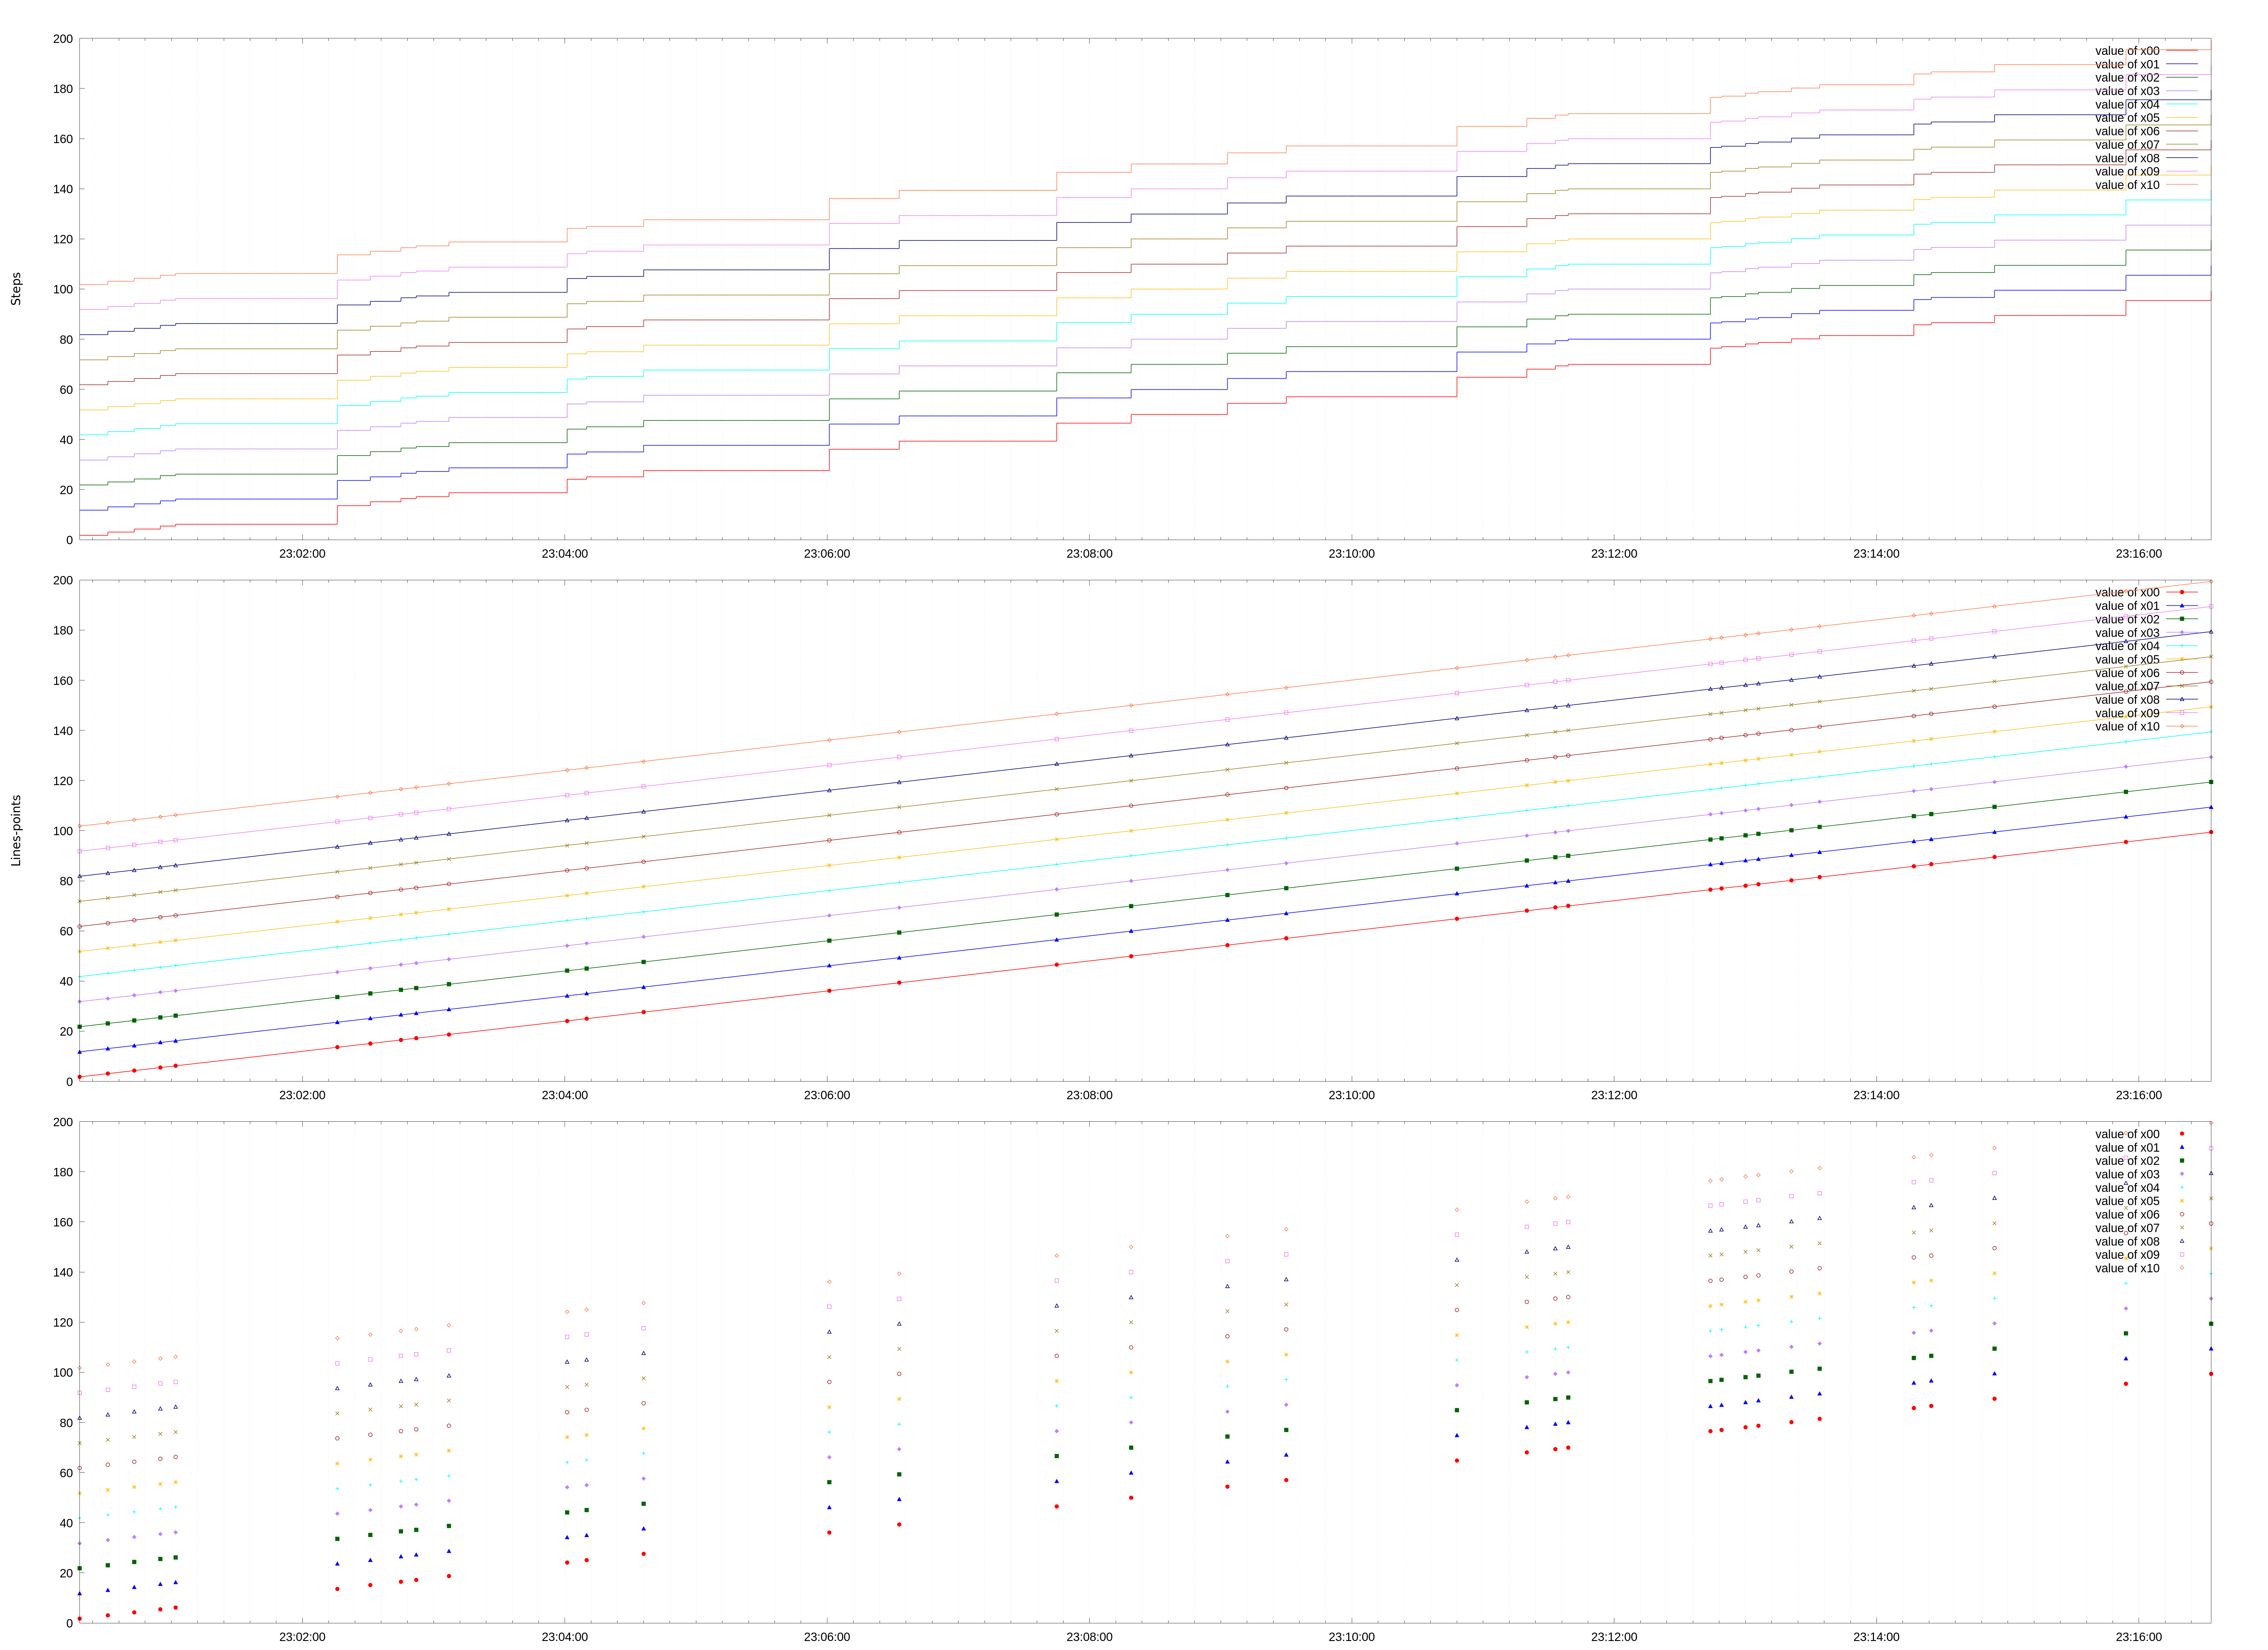

This chart was generated by the following gnuplot code:
set terminal pngcairo enhanced font 'arial,10' fontscale 3.0 size 7560, 5500
set output './some-playground/demo-lines.png'
set linetype 1 lc rgb "red" dt 1 pt 7 lw 2.0 ps 4.0
set linetype 2 lc rgb "blue" dt 1 pt 9 lw 2.0 ps 4.0
set linetype 3 lc rgb "dark-green" dt 1 pt 5 lw 2.0 ps 4.0
set linetype 4 lc rgb "purple" dt 1 pt 13 lw 2.0 ps 4.0
set linetype 5 lc rgb "cyan" dt 1 pt 1 lw 2.0 ps 4.0
set linetype 6 lc rgb "goldenrod" dt 1 pt 3 lw 2.0 ps 4.0
set linetype 7 lc rgb "brown" dt 1 pt 6 lw 2.0 ps 4.0
set linetype 8 lc rgb "olive" dt 1 pt 2 lw 2.0 ps 4.0
set linetype 9 lc rgb "navy" dt 1 pt 8 lw 2.0 ps 4.0
set linetype 10 lc rgb "violet" dt 1 pt 4 lw 2.0 ps 4.0
set linetype 11 lc rgb "coral" dt 1 pt 12 lw 2.0 ps 4.0
set linetype 12 lc rgb "salmon" dt 1 pt 7 lw 2.0 ps 4.0
set linetype 13 lc rgb "steelblue" dt 1 pt 9 lw 2.0 ps 4.0
set linetype 14 lc rgb "dark-magenta" dt 1 pt 5 lw 2.0 ps 4.0
set linetype 15 lc rgb "dark-cyan" dt 1 pt 13 lw 2.0 ps 4.0
set linetype 16 lc rgb "dark-yellow" dt 1 pt 1 lw 2.0 ps 4.0
set linetype 17 lc rgb "dark-turquoise" dt 1 pt 3 lw 2.0 ps 4.0
set linetype 18 lc rgb "yellow" dt 1 pt 6 lw 2.0 ps 4.0
set linetype 19 lc rgb "black" dt 1 pt 2 lw 2.0 ps 4.0
set linetype 20 lc rgb "magenta" dt 1 pt 8 lw 2.0 ps 4.0
set datafile separator ','
set xdata time
set timefmt '%Y-%m-%dT%H:%M:%S'
set format x '%H:%M:%S'
set mxtics 10
set grid xtics mxtics
set ytics nomirror
set key noenhanced
set multiplot
set lmargin at screen 0.035
set rmargin at screen 0.975
combine_datetime(date_col,time_col) = strcol(date_col) . 'T' . strcol(time_col)
set origin 0.0,0
set size 1.0,0.3283333333333333
unset label
unset logscale y
set xrange ["2019-12-31T23:00:18":"2019-12-31T23:16:33"]
plot \
   '/home/miszka/parity/graph-tool/plox/some-playground/.plox/some.log_1745784327__x_module__x00%3D%28%5B%5Cd%5C.%5D%2B%29%28%5Cw%2B%29%3F.csv' using (combine_datetime('date','time')):'value' with points ps 2 axes x1y1 title 'value of x00', \
   '/home/miszka/parity/graph-tool/plox/some-playground/.plox/some.log_1745784327__x_module__x01%3D%28%5B%5Cd%5C.%5D%2B%29%28%5Cw%2B%29%3F.csv' using (combine_datetime('date','time')):'value' with points ps 2 axes x1y1 title 'value of x01', \
   '/home/miszka/parity/graph-tool/plox/some-playground/.plox/some.log_1745784327__x_module__x02%3D%28%5B%5Cd%5C.%5D%2B%29%28%5Cw%2B%29%3F.csv' using (combine_datetime('date','time')):'value' with points ps 2 axes x1y1 title 'value of x02', \
   '/home/miszka/parity/graph-tool/plox/some-playground/.plox/some.log_1745784327__x_module__x03%3D%28%5B%5Cd%5C.%5D%2B%29%28%5Cw%2B%29%3F.csv' using (combine_datetime('date','time')):'value' with points ps 2 axes x1y1 title 'value of x03', \
   '/home/miszka/parity/graph-tool/plox/some-playground/.plox/some.log_1745784327__x_module__x04%3D%28%5B%5Cd%5C.%5D%2B%29%28%5Cw%2B%29%3F.csv' using (combine_datetime('date','time')):'value' with points ps 2 axes x1y1 title 'value of x04', \
   '/home/miszka/parity/graph-tool/plox/some-playground/.plox/some.log_1745784327__x_module__x05%3D%28%5B%5Cd%5C.%5D%2B%29%28%5Cw%2B%29%3F.csv' using (combine_datetime('date','time')):'value' with points ps 2 axes x1y1 title 'value of x05', \
   '/home/miszka/parity/graph-tool/plox/some-playground/.plox/some.log_1745784327__x_module__x06%3D%28%5B%5Cd%5C.%5D%2B%29%28%5Cw%2B%29%3F.csv' using (combine_datetime('date','time')):'value' with points ps 2 axes x1y1 title 'value of x06', \
   '/home/miszka/parity/graph-tool/plox/some-playground/.plox/some.log_1745784327__x_module__x07%3D%28%5B%5Cd%5C.%5D%2B%29%28%5Cw%2B%29%3F.csv' using (combine_datetime('date','time')):'value' with points ps 2 axes x1y1 title 'value of x07', \
   '/home/miszka/parity/graph-tool/plox/some-playground/.plox/some.log_1745784327__x_module__x08%3D%28%5B%5Cd%5C.%5D%2B%29%28%5Cw%2B%29%3F.csv' using (combine_datetime('date','time')):'value' with points ps 2 axes x1y1 title 'value of x08', \
   '/home/miszka/parity/graph-tool/plox/some-playground/.plox/some.log_1745784327__x_module__x09%3D%28%5B%5Cd%5C.%5D%2B%29%28%5Cw%2B%29%3F.csv' using (combine_datetime('date','time')):'value' with points ps 2 axes x1y1 title 'value of x09', \
   '/home/miszka/parity/graph-tool/plox/some-playground/.plox/some.log_1745784327__x_module__x10%3D%28%5B%5Cd%5C.%5D%2B%29%28%5Cw%2B%29%3F.csv' using (combine_datetime('date','time')):'value' with points ps 2 axes x1y1 title 'value of x10'
unset y2tics
unset my2tics
set origin 0.0,0.3283333333333333
set size 1.0,0.3283333333333333
unset label
set label 'Lines-points' at graph -0.03,0.5 rotate by 90 center font"arial bold,10"
unset logscale y
set xrange ["2019-12-31T23:00:18":"2019-12-31T23:16:33"]
plot \
   '/home/miszka/parity/graph-tool/plox/some-playground/.plox/some.log_1745784327__x_module__x00%3D%28%5B%5Cd%5C.%5D%2B%29%28%5Cw%2B%29%3F.csv' using (combine_datetime('date','time')):'value' with linespoints ps 2 axes x1y1 title 'value of x00', \
   '/home/miszka/parity/graph-tool/plox/some-playground/.plox/some.log_1745784327__x_module__x01%3D%28%5B%5Cd%5C.%5D%2B%29%28%5Cw%2B%29%3F.csv' using (combine_datetime('date','time')):'value' with linespoints ps 2 axes x1y1 title 'value of x01', \
   '/home/miszka/parity/graph-tool/plox/some-playground/.plox/some.log_1745784327__x_module__x02%3D%28%5B%5Cd%5C.%5D%2B%29%28%5Cw%2B%29%3F.csv' using (combine_datetime('date','time')):'value' with linespoints ps 2 axes x1y1 title 'value of x02', \
   '/home/miszka/parity/graph-tool/plox/some-playground/.plox/some.log_1745784327__x_module__x03%3D%28%5B%5Cd%5C.%5D%2B%29%28%5Cw%2B%29%3F.csv' using (combine_datetime('date','time')):'value' with linespoints ps 2 axes x1y1 title 'value of x03', \
   '/home/miszka/parity/graph-tool/plox/some-playground/.plox/some.log_1745784327__x_module__x04%3D%28%5B%5Cd%5C.%5D%2B%29%28%5Cw%2B%29%3F.csv' using (combine_datetime('date','time')):'value' with linespoints ps 2 axes x1y1 title 'value of x04', \
   '/home/miszka/parity/graph-tool/plox/some-playground/.plox/some.log_1745784327__x_module__x05%3D%28%5B%5Cd%5C.%5D%2B%29%28%5Cw%2B%29%3F.csv' using (combine_datetime('date','time')):'value' with linespoints ps 2 axes x1y1 title 'value of x05', \
   '/home/miszka/parity/graph-tool/plox/some-playground/.plox/some.log_1745784327__x_module__x06%3D%28%5B%5Cd%5C.%5D%2B%29%28%5Cw%2B%29%3F.csv' using (combine_datetime('date','time')):'value' with linespoints ps 2 axes x1y1 title 'value of x06', \
   '/home/miszka/parity/graph-tool/plox/some-playground/.plox/some.log_1745784327__x_module__x07%3D%28%5B%5Cd%5C.%5D%2B%29%28%5Cw%2B%29%3F.csv' using (combine_datetime('date','time')):'value' with linespoints ps 2 axes x1y1 title 'value of x07', \
   '/home/miszka/parity/graph-tool/plox/some-playground/.plox/some.log_1745784327__x_module__x08%3D%28%5B%5Cd%5C.%5D%2B%29%28%5Cw%2B%29%3F.csv' using (combine_datetime('date','time')):'value' with linespoints ps 2 axes x1y1 title 'value of x08', \
   '/home/miszka/parity/graph-tool/plox/some-playground/.plox/some.log_1745784327__x_module__x09%3D%28%5B%5Cd%5C.%5D%2B%29%28%5Cw%2B%29%3F.csv' using (combine_datetime('date','time')):'value' with linespoints ps 2 axes x1y1 title 'value of x09', \
   '/home/miszka/parity/graph-tool/plox/some-playground/.plox/some.log_1745784327__x_module__x10%3D%28%5B%5Cd%5C.%5D%2B%29%28%5Cw%2B%29%3F.csv' using (combine_datetime('date','time')):'value' with linespoints ps 2 axes x1y1 title 'value of x10'
unset y2tics
unset my2tics
set origin 0.0,0.6566666666666666
set size 1.0,0.3283333333333333
unset label
set label 'Steps' at graph -0.03,0.5 rotate by 90 center font"arial bold,10"
unset logscale y
set xrange ["2019-12-31T23:00:18":"2019-12-31T23:16:33"]
plot \
   '/home/miszka/parity/graph-tool/plox/some-playground/.plox/some.log_1745784327__x_module__x00%3D%28%5B%5Cd%5C.%5D%2B%29%28%5Cw%2B%29%3F.csv' using (combine_datetime('date','time')):'value' with steps axes x1y1 title 'value of x00', \
   '/home/miszka/parity/graph-tool/plox/some-playground/.plox/some.log_1745784327__x_module__x01%3D%28%5B%5Cd%5C.%5D%2B%29%28%5Cw%2B%29%3F.csv' using (combine_datetime('date','time')):'value' with steps axes x1y1 title 'value of x01', \
   '/home/miszka/parity/graph-tool/plox/some-playground/.plox/some.log_1745784327__x_module__x02%3D%28%5B%5Cd%5C.%5D%2B%29%28%5Cw%2B%29%3F.csv' using (combine_datetime('date','time')):'value' with steps axes x1y1 title 'value of x02', \
   '/home/miszka/parity/graph-tool/plox/some-playground/.plox/some.log_1745784327__x_module__x03%3D%28%5B%5Cd%5C.%5D%2B%29%28%5Cw%2B%29%3F.csv' using (combine_datetime('date','time')):'value' with steps axes x1y1 title 'value of x03', \
   '/home/miszka/parity/graph-tool/plox/some-playground/.plox/some.log_1745784327__x_module__x04%3D%28%5B%5Cd%5C.%5D%2B%29%28%5Cw%2B%29%3F.csv' using (combine_datetime('date','time')):'value' with steps axes x1y1 title 'value of x04', \
   '/home/miszka/parity/graph-tool/plox/some-playground/.plox/some.log_1745784327__x_module__x05%3D%28%5B%5Cd%5C.%5D%2B%29%28%5Cw%2B%29%3F.csv' using (combine_datetime('date','time')):'value' with steps axes x1y1 title 'value of x05', \
   '/home/miszka/parity/graph-tool/plox/some-playground/.plox/some.log_1745784327__x_module__x06%3D%28%5B%5Cd%5C.%5D%2B%29%28%5Cw%2B%29%3F.csv' using (combine_datetime('date','time')):'value' with steps axes x1y1 title 'value of x06', \
   '/home/miszka/parity/graph-tool/plox/some-playground/.plox/some.log_1745784327__x_module__x07%3D%28%5B%5Cd%5C.%5D%2B%29%28%5Cw%2B%29%3F.csv' using (combine_datetime('date','time')):'value' with steps axes x1y1 title 'value of x07', \
   '/home/miszka/parity/graph-tool/plox/some-playground/.plox/some.log_1745784327__x_module__x08%3D%28%5B%5Cd%5C.%5D%2B%29%28%5Cw%2B%29%3F.csv' using (combine_datetime('date','time')):'value' with steps axes x1y1 title 'value of x08', \
   '/home/miszka/parity/graph-tool/plox/some-playground/.plox/some.log_1745784327__x_module__x09%3D%28%5B%5Cd%5C.%5D%2B%29%28%5Cw%2B%29%3F.csv' using (combine_datetime('date','time')):'value' with steps axes x1y1 title 'value of x09', \
   '/home/miszka/parity/graph-tool/plox/some-playground/.plox/some.log_1745784327__x_module__x10%3D%28%5B%5Cd%5C.%5D%2B%29%28%5Cw%2B%29%3F.csv' using (combine_datetime('date','time')):'value' with steps axes x1y1 title 'value of x10'
unset y2tics
unset my2tics
unset multiplot
